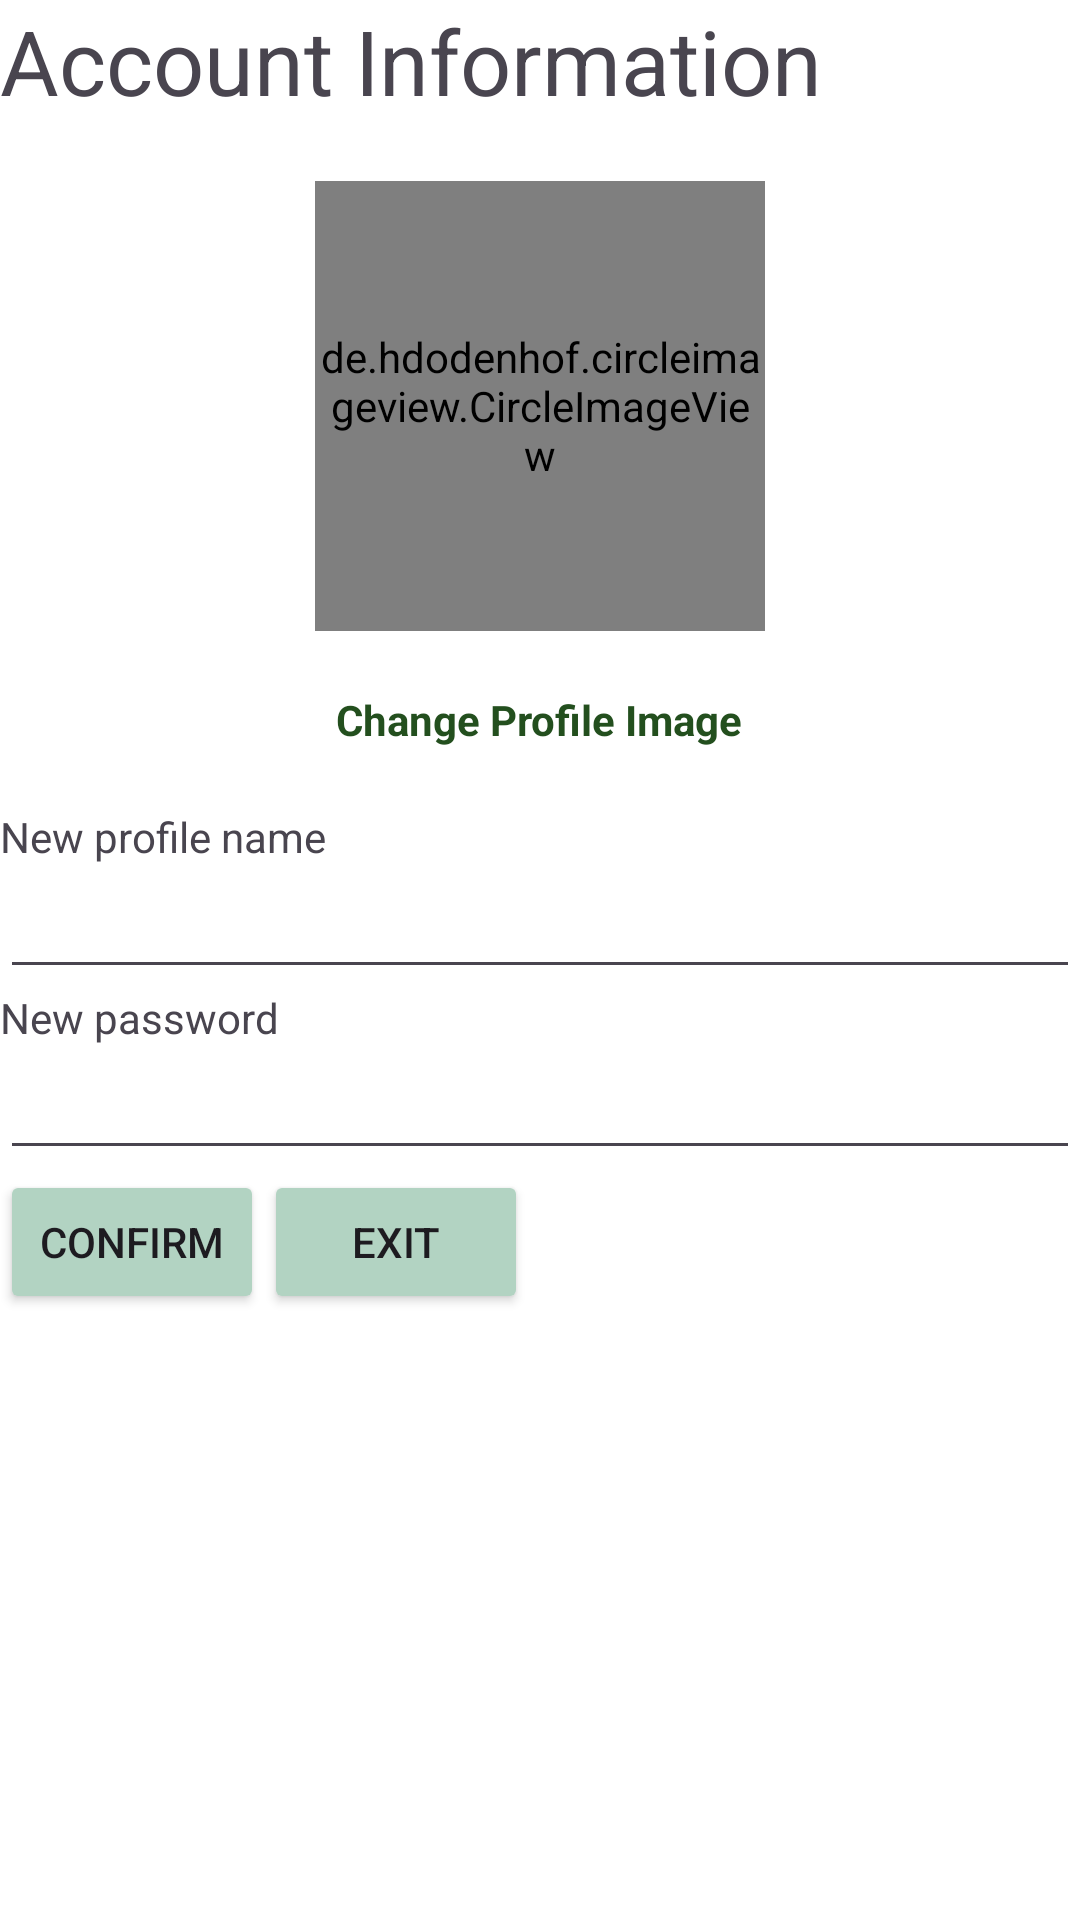

Android layout source for this screen:
<!-- AndroidManifest.xml: application theme Theme.Group12_FinalProject -->
<!-- res/layout/activity_edit_profile.xml -->
<?xml version="1.0" encoding="utf-8"?>
<androidx.constraintlayout.widget.ConstraintLayout xmlns:android="http://schemas.android.com/apk/res/android"
    xmlns:app="http://schemas.android.com/apk/res-auto"
    xmlns:tools="http://schemas.android.com/tools"
    android:layout_width="match_parent"
    android:layout_height="match_parent"
    tools:context=".EditProfileActivity">

    
    <LinearLayout
        android:layout_width="match_parent"
        android:layout_height="match_parent"
        android:background="@color/white"
        android:orientation="vertical">
        <TextView
            android:layout_width="wrap_content"
            android:layout_height="wrap_content"
            android:id="@+id/account_info"
            android:text="Account Information"
            android:textSize="30dp"/>

        <de.hdodenhof.circleimageview.CircleImageView
            android:id="@+id/profile_image_change"
            android:layout_width="150dp"
            android:layout_height="150dp"
            android:layout_gravity="center_horizontal"
            android:layout_marginTop="20dp"
            android:layout_marginBottom="20dp"
            android:src="@drawable/profile_avocado"
            app:civ_border_color="@color/Pistachio"
            app:civ_border_width="2dp"/>

        <TextView
            android:id="@+id/change_profile_image_btn"
            android:layout_width="wrap_content"
            android:layout_height="wrap_content"
            android:text="Change Profile Image"
            android:layout_gravity="center_horizontal"
            android:textColor="@color/pine"
            android:textStyle="bold"
            android:layout_marginBottom="20dp"/>



        <TextView
            android:layout_width="wrap_content"
            android:layout_height="wrap_content"
            android:id="@+id/profile_name_change"
            android:text="New profile name"
            />

        <EditText
            android:layout_width="match_parent"
            android:layout_height="wrap_content"
            android:id="@+id/edit_name"/>

        <TextView
            android:layout_width="wrap_content"
            android:layout_height="wrap_content"
            android:id="@+id/password_change"
            android:text="New password"
            />

        <EditText
            android:layout_width="match_parent"
            android:layout_height="wrap_content"
            android:inputType="textPassword"
            android:id="@+id/change_password"/>

        <LinearLayout
            android:layout_width="match_parent"
            android:layout_height="wrap_content"
            android:orientation="horizontal">

            <Button
                android:layout_width="wrap_content"
                android:layout_height="wrap_content"
                android:text="Confirm"
                android:id="@+id/confirm_button"
                android:backgroundTint="@color/Pistachio"/>

            <Button
                android:layout_width="wrap_content"
                android:layout_height="wrap_content"
                android:text="Exit"
                android:id="@+id/exit_button"
                android:backgroundTint="@color/Pistachio"/>

        </LinearLayout>



    </LinearLayout>




</androidx.constraintlayout.widget.ConstraintLayout>
<!-- resources referenced by this layout -->
<resources>
  <color name="Pistachio">#B2D3C2</color>
  <color name="pine">#234F1E</color>
  <color name="white">#FFFFFFFF</color>
  <!-- drawable profile_avocado: png bitmap (drawable, 28639 bytes) -->
  <style name="Theme.Group12_FinalProject" parent="Base.Theme.Group12_FinalProject" />
  <style name="Base.Theme.Group12_FinalProject" parent="Theme.Material3.DayNight.NoActionBar">
          
          
      </style>
</resources>
